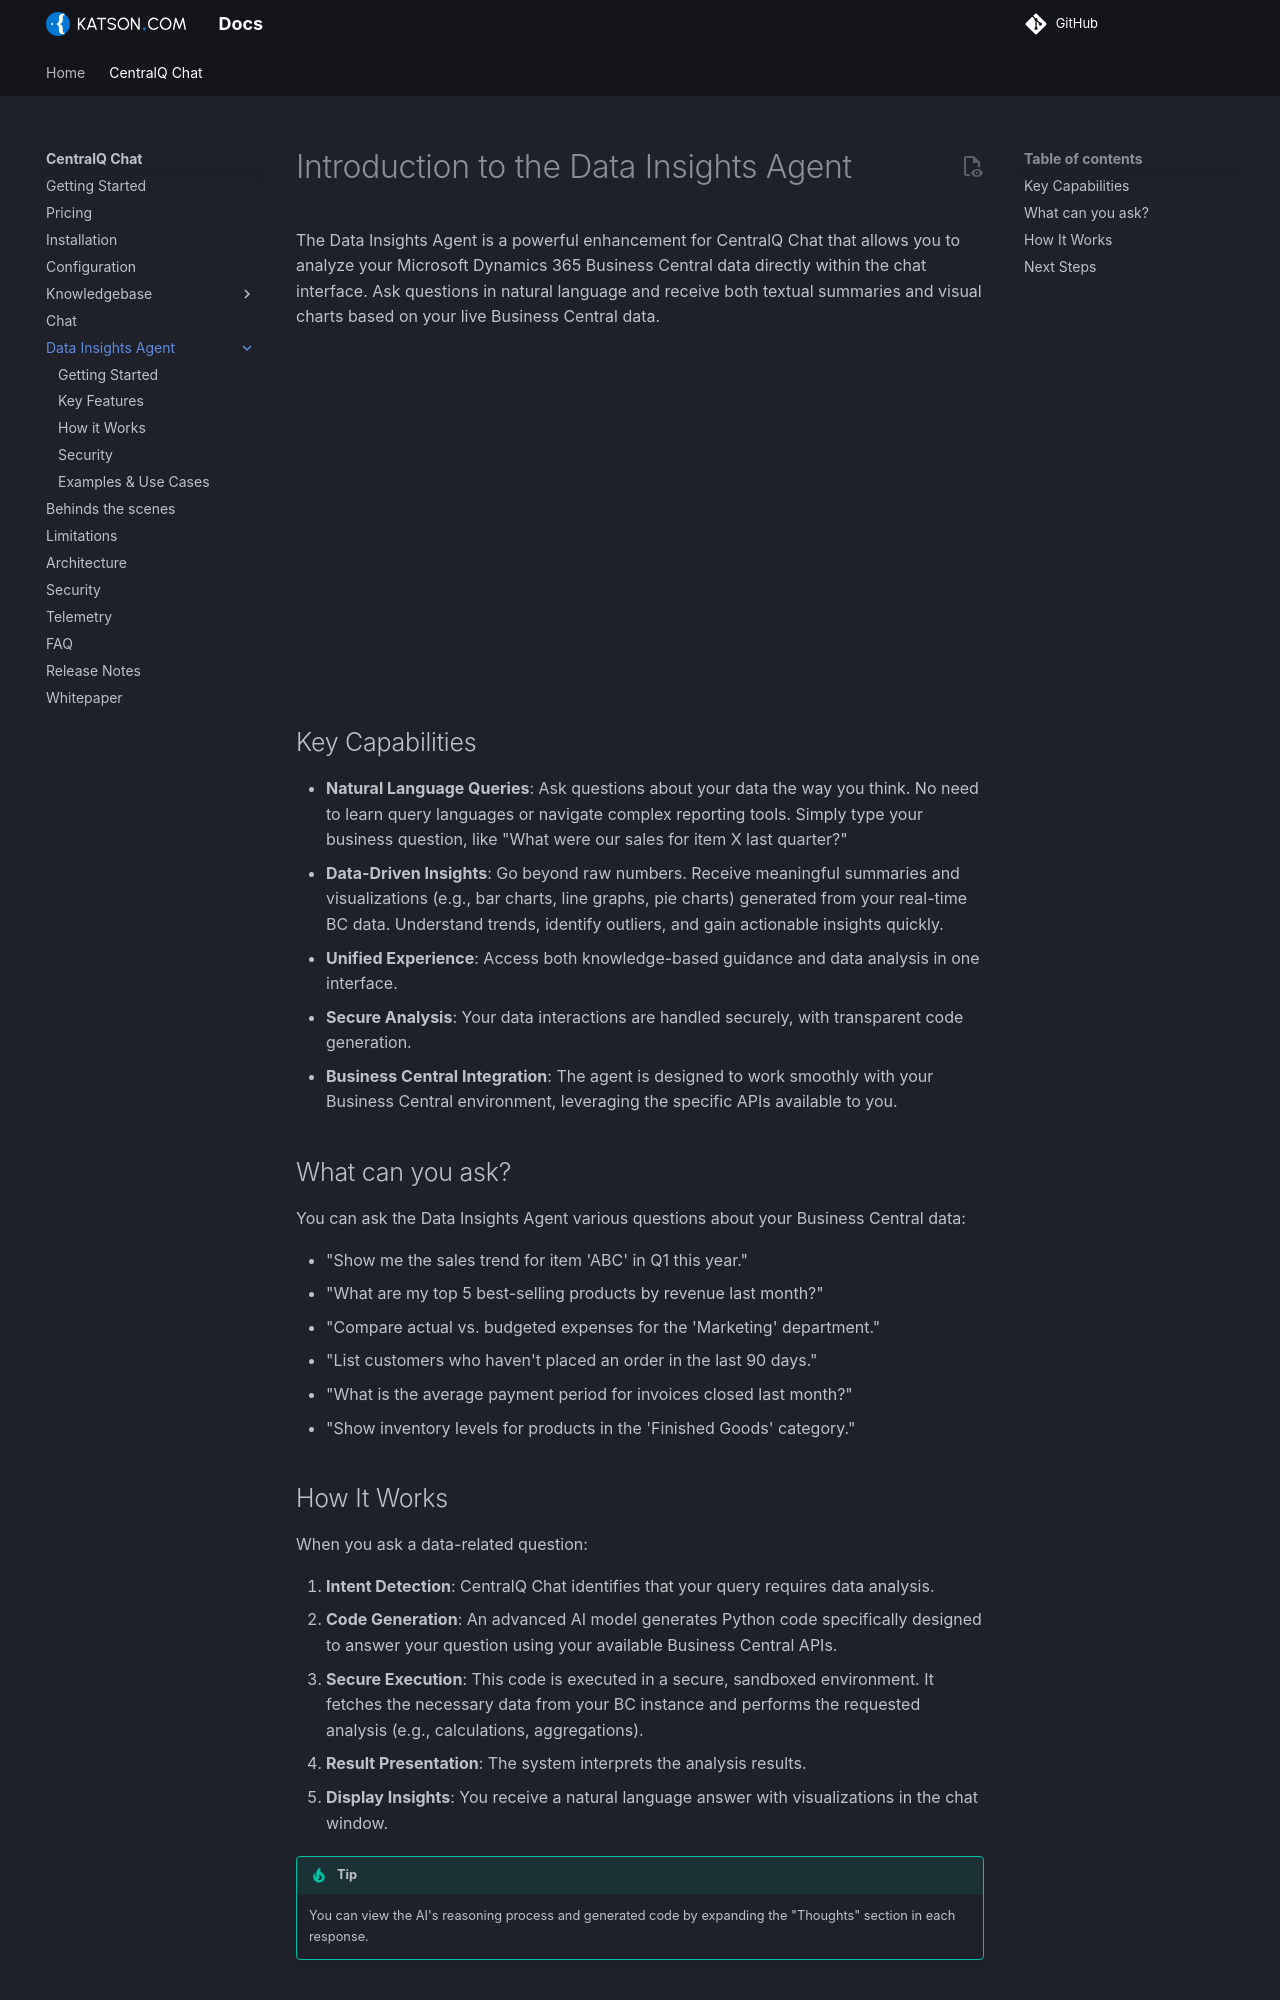

repository: Katson-com/docs · page: centralq-chat/data-insights/index.html · generator: mkdocs

# Introduction to the Data Insights Agent

The Data Insights Agent is a powerful enhancement for CentralQ Chat that allows you to analyze your Microsoft Dynamics 365 Business Central data directly within the chat interface. Ask questions in natural language and receive both textual summaries and visual charts based on your live Business Central data.

<div style="padding:49.27% 0 0 0;position:relative;"><iframe src="https://iframe.mediadelivery.net/embed/820419/1c46e6fe-0d23-4d58-bd26-e9a4ca0e36db?autoplay=false&amp;preload=true&amp;responsive=true" loading="lazy" allow="accelerometer; gyroscope; autoplay; encrypted-media; picture-in-picture; fullscreen" style="border:0;position:absolute;top:0;left:0;width:100%;height:100%;" title="centralq-chat-data-insights-sales-trend-with-follow-up"></iframe></div>

## Key Capabilities

- **Natural Language Queries**: Ask questions about your data the way you think. No need to learn query languages or navigate complex reporting tools. Simply type your business question, like "What were our sales for item X 
last quarter?"
- **Data-Driven Insights**: Go beyond raw numbers. Receive meaningful summaries and visualizations (e.g., bar charts, 
line graphs, pie charts) generated from your real-time BC data. Understand trends, identify outliers, and gain actionable 
insights quickly.
- **Unified Experience**: Access both knowledge-based guidance and data analysis in one interface.
- **Secure Analysis**: Your data interactions are handled securely, with transparent code generation.
- **Business Central Integration**: The agent is designed to work smoothly with your Business Central environment, 
leveraging the specific APIs available to you.

## What can you ask?

You can ask the Data Insights Agent various questions about your Business Central data:

- "Show me the sales trend for item 'ABC' in Q1 this year."
- "What are my top 5 best-selling products by revenue last month?"
- "Compare actual vs. budgeted expenses for the 'Marketing' department."
- "List customers who haven't placed an order in the last 90 days."
- "What is the average payment period for invoices closed last month?"
- "Show inventory levels for products in the 'Finished Goods' category."
